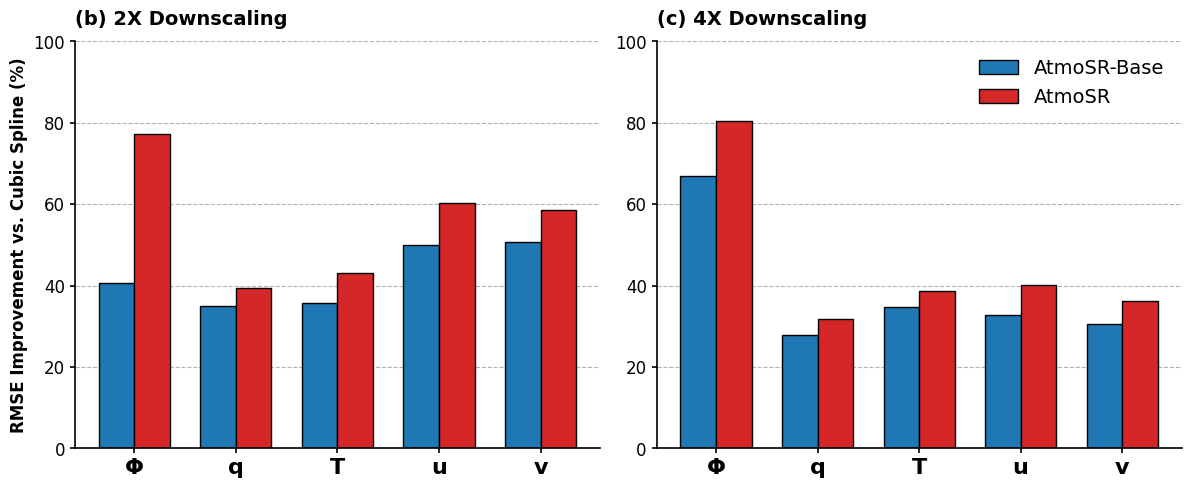

The matplotlib source for this figure:
import matplotlib.pyplot as plt
import numpy as np

# ==============================================================================
# 1. Global Font and Style Configuration (Journal Standard)
# ==============================================================================
plt.rcParams['font.family'] = 'sans-serif'
plt.rcParams['font.sans-serif'] = ['Arial', 'Helvetica', 'DejaVu Sans']
plt.rcParams['axes.linewidth'] = 1.2
plt.rcParams['xtick.major.width'] = 1.2
plt.rcParams['ytick.major.width'] = 1.2
plt.rcParams['xtick.direction'] = 'out'
plt.rcParams['ytick.direction'] = 'out'
plt.rcParams['pdf.fonttype'] = 42  # Ensure text remains vectorized in exported PDF

# ==============================================================================
# 2. Data Preparation and Preprocessing
# ==============================================================================
variables = ['Φ', 'q', 'T', 'u', 'v']

# 2x Downscaling RMSE Data
cs_2x = np.array([6.2013560, 0.0000816, 0.0700747, 0.2550877, 0.2220427])
base_2x = np.array([3.6773170, 0.0000531, 0.0449754, 0.1277642, 0.1095648])
atmo_2x = np.array([1.4072020, 0.0000494, 0.0399576, 0.1012408, 0.0917588])

# 4x Downscaling RMSE Data
cs_4x = np.array([19.746800, 0.000180, 0.183536, 0.668933, 0.565885])
base_4x = np.array([6.556644, 0.000130, 0.120026, 0.449925, 0.3923801])
atmo_4x = np.array([3.878338, 0.000123, 0.112427, 0.400055, 0.360883])

# Calculate percentage RMSE improvement relative to Cubic Spline (%)
imp_base_2x = (cs_2x - base_2x) / cs_2x * 100
imp_atmo_2x = (cs_2x - atmo_2x) / cs_2x * 100

imp_base_4x = (cs_4x - base_4x) / cs_4x * 100
imp_atmo_4x = (cs_4x - atmo_4x) / cs_4x * 100

# ==============================================================================
# 3. Plot Layout and Parameter Setup
# ==============================================================================
color_base = '#1f77b4'  # AtmoSR-Base (Blue)
color_atmo = '#d62728'  # AtmoSR (Red)

x = np.arange(len(variables))
width = 0.35  # Bar width

# Create 1x2 subplot layout
fig, axes = plt.subplots(1, 2, figsize=(12, 5), dpi=600)

# Y-axis bounds and tick spacing
y_min, y_max = 0, 100
y_ticks = np.arange(y_min, y_max + 1, 20)

# ==============================================================================
# 4. Plot 2x Downscaling Subplot (Left Panel)
# ==============================================================================
ax1 = axes[0]
rects1_base = ax1.bar(x - width / 2, imp_base_2x, width, label='AtmoSR-Base', color=color_base, edgecolor='black', linewidth=1)
rects1_atmo = ax1.bar(x + width / 2, imp_atmo_2x, width, label='AtmoSR', color=color_atmo, edgecolor='black', linewidth=1)

ax1.set_title('(b) 2X Downscaling', fontsize=14, fontweight='bold', loc='left', pad=12)
ax1.set_ylabel('RMSE Improvement vs. Cubic Spline (%)', fontsize=12, fontweight='bold')
ax1.set_xticks(x)
ax1.set_xticklabels(variables, fontsize=16, fontweight='bold')
ax1.set_yticks(y_ticks)
ax1.set_yticklabels(y_ticks, fontsize=12)
ax1.set_ylim([y_min, y_max])

# ==============================================================================
# 5. Plot 4x Downscaling Subplot (Right Panel)
# ==============================================================================
ax2 = axes[1]
rects2_base = ax2.bar(x - width / 2, imp_base_4x, width, label='AtmoSR-Base', color=color_base, edgecolor='black', linewidth=1)
rects2_atmo = ax2.bar(x + width / 2, imp_atmo_4x, width, label='AtmoSR', color=color_atmo, edgecolor='black', linewidth=1)

ax2.set_title('(c) 4X Downscaling', fontsize=14, fontweight='bold', loc='left', pad=12)
ax2.set_xticks(x)
ax2.set_xticklabels(variables, fontsize=16, fontweight='bold')
ax2.set_yticks(y_ticks)
ax2.set_yticklabels(y_ticks, fontsize=12)
ax2.set_ylim([y_min, y_max])

# Place legend in top right of the right panel without a frame
ax2.legend(loc='upper right', frameon=False, fontsize=14)

# ==============================================================================
# 6. Fine-Tuning and Spines/Grid Styling
# ==============================================================================
for ax in axes:
    # Hide top and right spines
    ax.spines['top'].set_visible(False)
    ax.spines['right'].set_visible(False)

    # Add subtle horizontal gridlines for easier visual alignment
    ax.yaxis.grid(True, linestyle='--', alpha=0.6, color='gray', zorder=0)

    # Ensure bars are drawn above gridlines
    ax.set_axisbelow(True)

plt.tight_layout()

# ==============================================================================
# 7. Output and Figure Saving
# ==============================================================================
plt.savefig('AtmoSR_RMSE_Improvement.pdf', format='pdf', bbox_inches='tight')
plt.savefig('AtmoSR_RMSE_Improvement.png', format='png', bbox_inches='tight', dpi=600)

plt.show()
